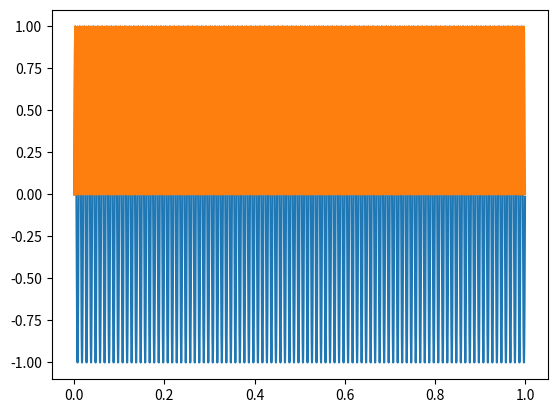

This figure's Python source:
import numpy as np
import matplotlib.pyplot as plt

f = 100
fs = 44100
t = np.arange(0,fs)/fs
signal = np.sin(2*np.pi*f*t)
plt.plot(t,signal)
plt.plot(t,signal**2)
plt.show()
